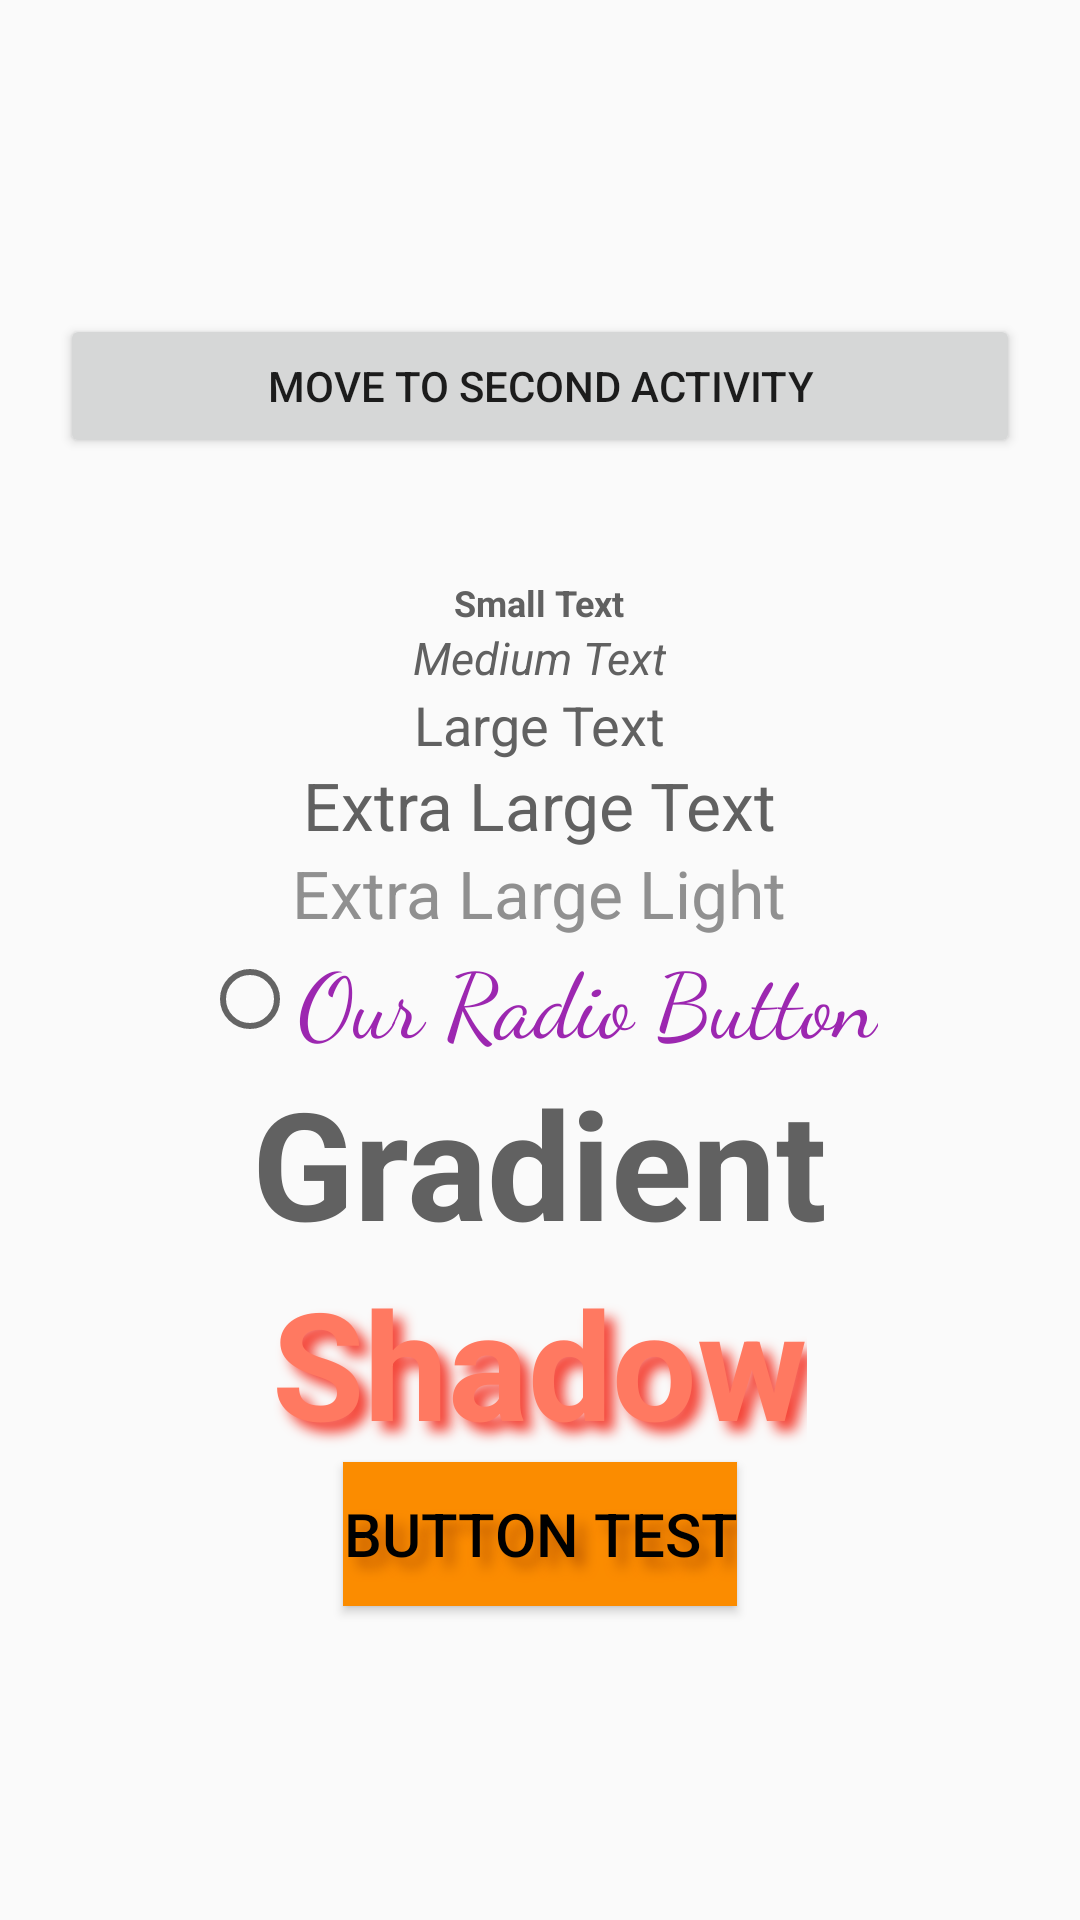

Android layout source for this screen:
<!-- AndroidManifest.xml: application theme OurAppTheme -->
<!-- res/layout/activity_main.xml -->
<?xml version="1.0" encoding="utf-8"?>
<LinearLayout xmlns:android="http://schemas.android.com/apk/res/android"
    xmlns:tools="http://schemas.android.com/tools"
    android:layout_width="match_parent"
    android:layout_height="match_parent"
    android:gravity="center"
    android:orientation="vertical"
    android:padding="20dp"
    tools:context="com.sriyanksiddhartha.stylesandthemesdemo.MainActivity">

    <Button
        android:id="@+id/button3"
        android:layout_width="match_parent"
        android:layout_height="wrap_content"
        android:text="Move To Second Activity"
        android:onClick="moveToSecondActivity"
        />

    <TextView
        style="@style/AppSmallText"
        android:layout_width="wrap_content"
        android:layout_height="wrap_content"
        android:layout_marginTop="40dp"
        android:text="Small Text"
        android:textStyle="bold" />

    <TextView
        style="@style/AppMediumText"
        android:layout_width="wrap_content"
        android:layout_height="wrap_content"
        android:text="Medium Text"
        android:textStyle="italic" />

    <TextView
        style="@style/AppLargeText"
        android:layout_width="wrap_content"
        android:layout_height="wrap_content"
        android:text="Large Text" />

    <TextView
        style="@style/AppExtraLargeText"
        android:layout_width="wrap_content"
        android:layout_height="wrap_content"
        android:text="Extra Large Text" />

    <TextView
        style="@style/AppExtraLargeTextLight"
        android:layout_width="wrap_content"
        android:layout_height="wrap_content"
        android:text="Extra Large Light" />

    <RadioButton
        android:layout_width="wrap_content"
        android:layout_height="wrap_content"
        android:fontFamily="cursive"
        android:text="Our Radio Button"
        android:textColor="@color/textColor_radio_1"
        android:textSize="30sp" />


    <TextView
        android:id="@+id/txvGradient"
        android:layout_width="wrap_content"
        android:layout_height="wrap_content"
        android:text="Gradient"
        android:textSize="50sp"
        android:textStyle="bold" />

    <TextView
        android:layout_width="wrap_content"
        android:layout_height="wrap_content"
        android:shadowColor="@color/shadowColor_shadowText_1"
        android:shadowDx="10"
        android:shadowDy="10"
        android:shadowRadius="10"
        android:text="Shadow"
        android:textColor="@color/shadowTextColor_shadowText_1"
        android:textSize="50sp"
        android:textStyle="bold" />

    <Button
        android:id="@+id/button4"
        android:layout_width="wrap_content"
        android:layout_height="wrap_content"
        android:background="@color/backgroundColor_buttonTest_1"
        android:shadowColor="@color/shadowColor_buttonTest_1"
        android:shadowDx="10"
        android:shadowDy="10"
        android:shadowRadius="10"
        android:text="Button Test"
        android:textColor="@color/textColor_buttonTest_1"
        android:textSize="20sp" />

</LinearLayout>
<!-- resources referenced by this layout -->
<resources>
  <color name="backgroundColor_buttonTest_1">#fb8c00</color>
  <color name="shadowColor_buttonTest_1">#c25e00</color>
  <color name="shadowColor_shadowText_1">#f44336</color>
  <color name="shadowTextColor_shadowText_1">#ff7961</color>
  <color name="textColor_buttonTest_1">#000000</color>
  <color name="textColor_radio_1">#9c27b0</color>
  <style name="AppExtraLargeText" parent="AppFontColorPrimary">
          <item name="android:textSize">22sp</item>
      </style>
  <style name="AppExtraLargeTextLight" parent="AppFontColorLight">
          <item name="android:textSize">22sp</item>
      </style>
  <style name="AppLargeText" parent="AppFontColorPrimary">
          <item name="android:textSize">18sp</item>
      </style>
  <style name="AppMediumText" parent="AppFontColorPrimary">
          <item name="android:textSize">15sp</item>
      </style>
  <style name="AppSmallText" parent="AppFontColorPrimary">
          <item name="android:textSize">12sp</item>
      </style>
  <style name="OurAppTheme" parent="OurBaseAppTheme">
  
      </style>
  <style name="AppFontColorPrimary" parent="AppFont">
          <item name="android:textColor">#616161</item>
      </style>
  <style name="AppFontColorLight" parent="AppFont">
          <item name="android:textColor">#909090</item>
      </style>
  <style name="OurBaseAppTheme" parent="Theme.AppCompat.Light.DarkActionBar">
          
          <item name="colorPrimary">@color/colorPrimary</item>
          <item name="colorPrimaryDark">@color/colorPrimaryDark</item>
          <item name="colorAccent">@color/colorAccent</item>
  
          <item name="android:textViewStyle">@style/AppMediumText</item>
          
          
  
      </style>
  <style name="AppFont">
          <item name="android:fontFamily">sans-serif</item>
      </style>
  <color name="colorPrimary">#1de9b6</color>
  <color name="colorPrimaryDark">#00b686</color>
  <color name="colorAccent">#000000</color>
</resources>
